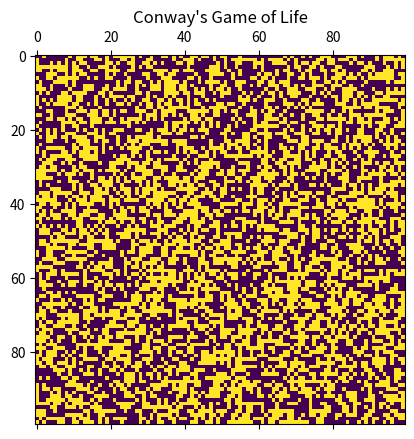

The matplotlib source for this figure:

import numpy as np
import matplotlib.pyplot as plt
import matplotlib.animation as animation

N=100
ON=255
OFF=0


####################################################################
#Initialization of the grid

grid=np.random.choice(255,N*N).reshape(N,N)

for i in range(N):
    for j in range(N):
        if grid[i,j]>127:
            grid[i,j]=ON
        else:
            grid[i,j]=OFF
            
####################################################################

def update_grid(data):
    global grid
    new_grid=grid.copy() #to make a copy to put the new new grid
    for i in range(N):
        for j in range(N):
            #get the total number of neighbours
            #assuming wrapping of the board around the edges
            neighbours=((grid[i,(j+1)%N]+grid[i,(j-1)%N]+
                        grid[(i+1)%N,j]+grid[(i-1)%N,j]+
                        grid[(i+1)%N,(j+1)%N]+grid[(i-1)%N,(j+1)%N]+
                        grid[(i+1)%N,(j-1)%N]+grid[(i-1)%N,(j-1)%N]))/255
            #conditions of Conway's Game of Life
            if grid[i,j]==ON:
                if neighbours<2:
                    new_grid[i,j]=OFF
                elif (neighbours==2 or neighbours==3):
                    new_grid[i,j]=ON
                elif neighbours>3:
                    new_grid[i,j]=OFF

            elif grid[i,j]==OFF:
                if neighbours==3:
                    new_grid[i,j]=ON

    updated_grid.set_data(new_grid)
    grid=new_grid
    return [updated_grid]

####################################################################
# Animation

fig,ax=plt.subplots()
plt.title("Conway's Game of Life")
updated_grid=ax.matshow(grid)
anime=animation.FuncAnimation(fig,update_grid,interval=100,save_count=50)
plt.show()
